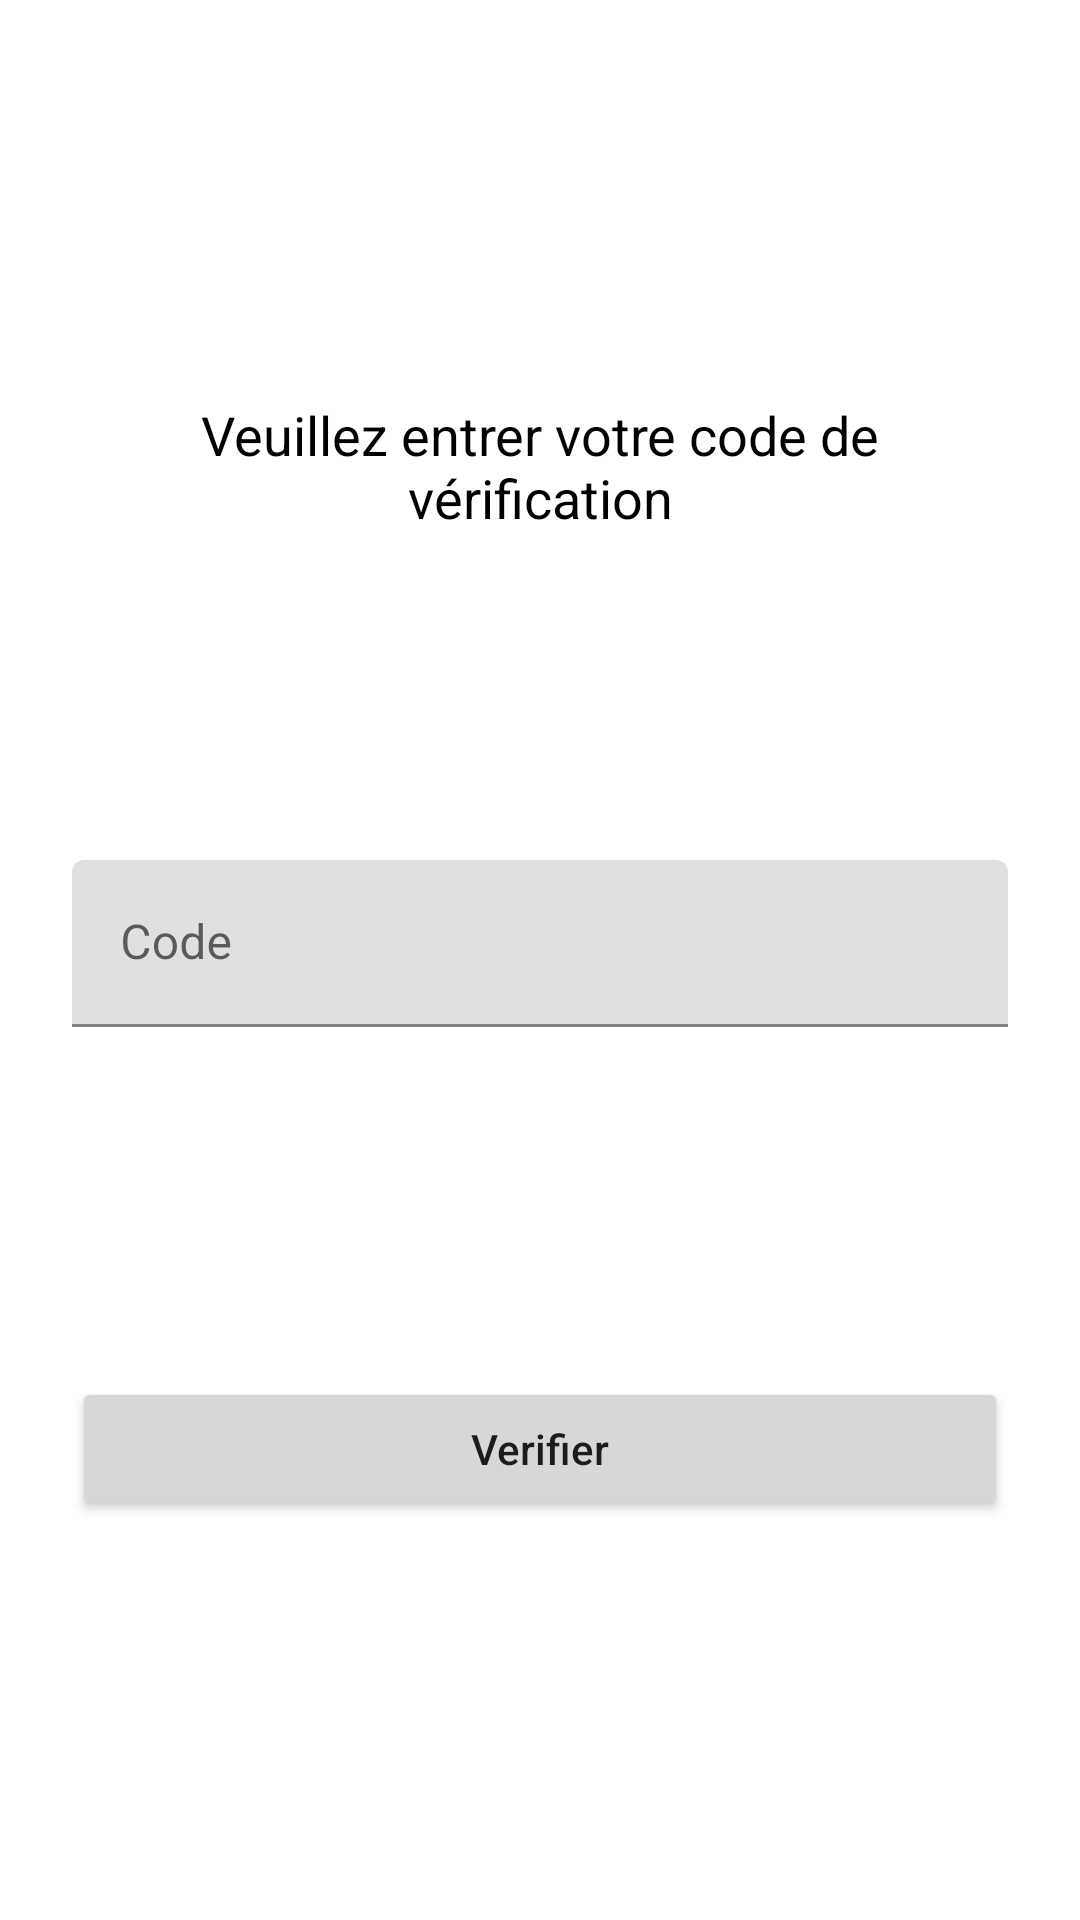

Produce the Android XML layout that renders to this screen, including the resource entries it uses.
<!-- AndroidManifest.xml: application theme Theme.ApplicationMobile.NoActionBar -->
<!-- res/layout/fragment_second2.xml -->
<?xml version="1.0" encoding="utf-8"?>
<androidx.constraintlayout.widget.ConstraintLayout xmlns:android="http://schemas.android.com/apk/res/android"
    xmlns:app="http://schemas.android.com/apk/res-auto"
    xmlns:tools="http://schemas.android.com/tools"
    android:layout_width="match_parent"
    android:layout_height="match_parent"
    tools:context=".ui.auth.CodeVerificationFragment">

    <LinearLayout
        android:layout_width="match_parent"
        android:layout_height="match_parent"
        android:orientation="vertical"
        android:padding="24dp"
        app:layout_constraintBottom_toTopOf="parent"
        app:layout_constraintEnd_toEndOf="parent"
        app:layout_constraintStart_toStartOf="parent"
        app:layout_constraintTop_toTopOf="parent"
        android:gravity="center">
        <Space
            android:layout_width="match_parent"
            android:layout_height="0dp"
            android:layout_weight="1"/>
        <TextView
            android:id="@+id/textview_first"
            android:layout_width="wrap_content"
            android:layout_height="wrap_content"
            android:text="Veuillez entrer votre code de vérification"
            android:textAppearance="@style/TextAppearance.AppCompat.Medium"
            android:textColor="@color/black"
            android:gravity="center"
            />
        <Space
            android:layout_width="match_parent"
            android:layout_height="0dp"
            android:layout_weight="1"/>
        <com.google.android.material.textfield.TextInputLayout
            android:layout_width="match_parent"
            android:layout_height="wrap_content"
            android:layout_marginBottom="@dimen/small_padding"
            app:hintAnimationEnabled="true"
            android:hint="Code">

            <com.google.android.material.textfield.TextInputEditText
                android:id="@+id/code"
                android:layout_width="match_parent"
                android:layout_height="wrap_content"
                android:inputType="number"
                >

            </com.google.android.material.textfield.TextInputEditText>
        </com.google.android.material.textfield.TextInputLayout>

        <Space
            android:layout_width="match_parent"
            android:layout_height="0dp"
            android:layout_weight="1"/>
        <Button
            android:id="@+id/button_second"
            android:layout_width="match_parent"
            android:layout_height="wrap_content"
            android:text="Verifier"
            android:textAllCaps="false"/>
        <Space
            android:layout_width="match_parent"
            android:layout_height="0dp"
            android:layout_weight="1"/>
    </LinearLayout>


</androidx.constraintlayout.widget.ConstraintLayout>
<!-- resources referenced by this layout -->
<resources>
  <color name="black">#FF000000</color>
  <dimen name="small_padding">8dp</dimen>
  <style name="Theme.ApplicationMobile.NoActionBar">
          <item name="windowActionBar">false</item>
          <item name="windowNoTitle">true</item>
      </style>
</resources>
